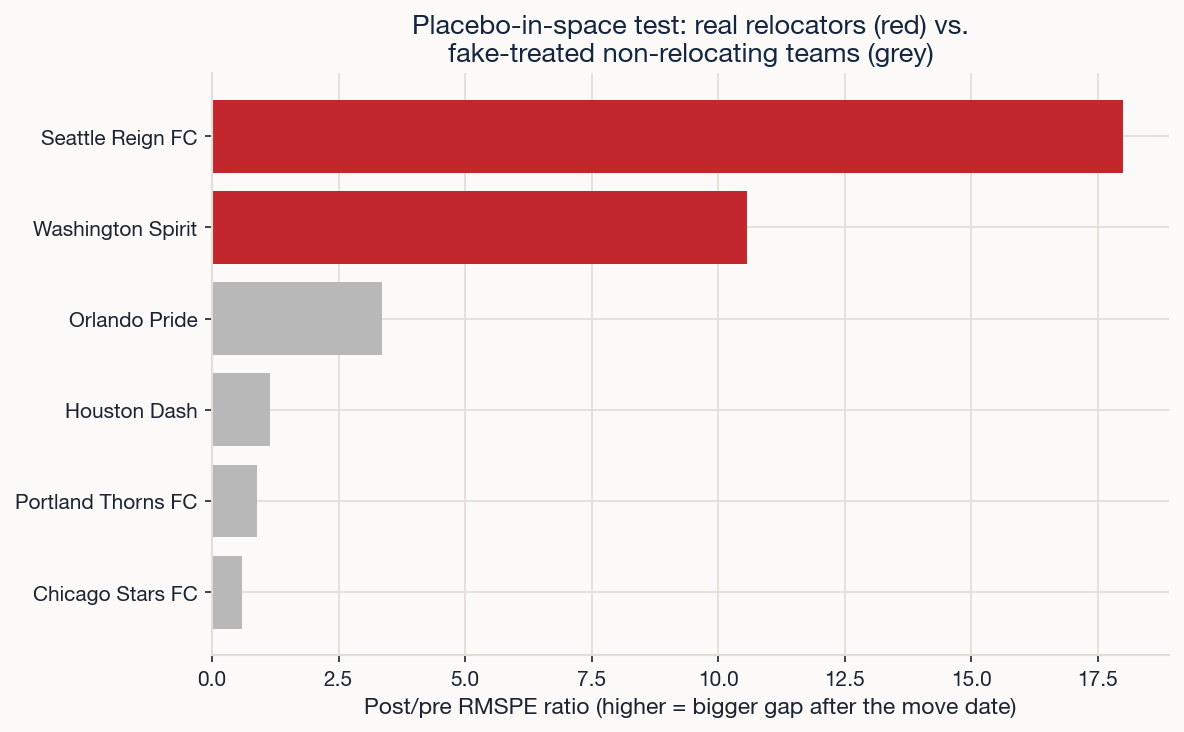

The table this chart was drawn from, first rows:
treated_unit, rmspe_ratio, n_null_units_at_or_above, n_null_units_total, p_value
Seattle Reign FC, 18, 0, 4, 0.2
Washington Spirit, 10.57, 0, 4, 0.2
